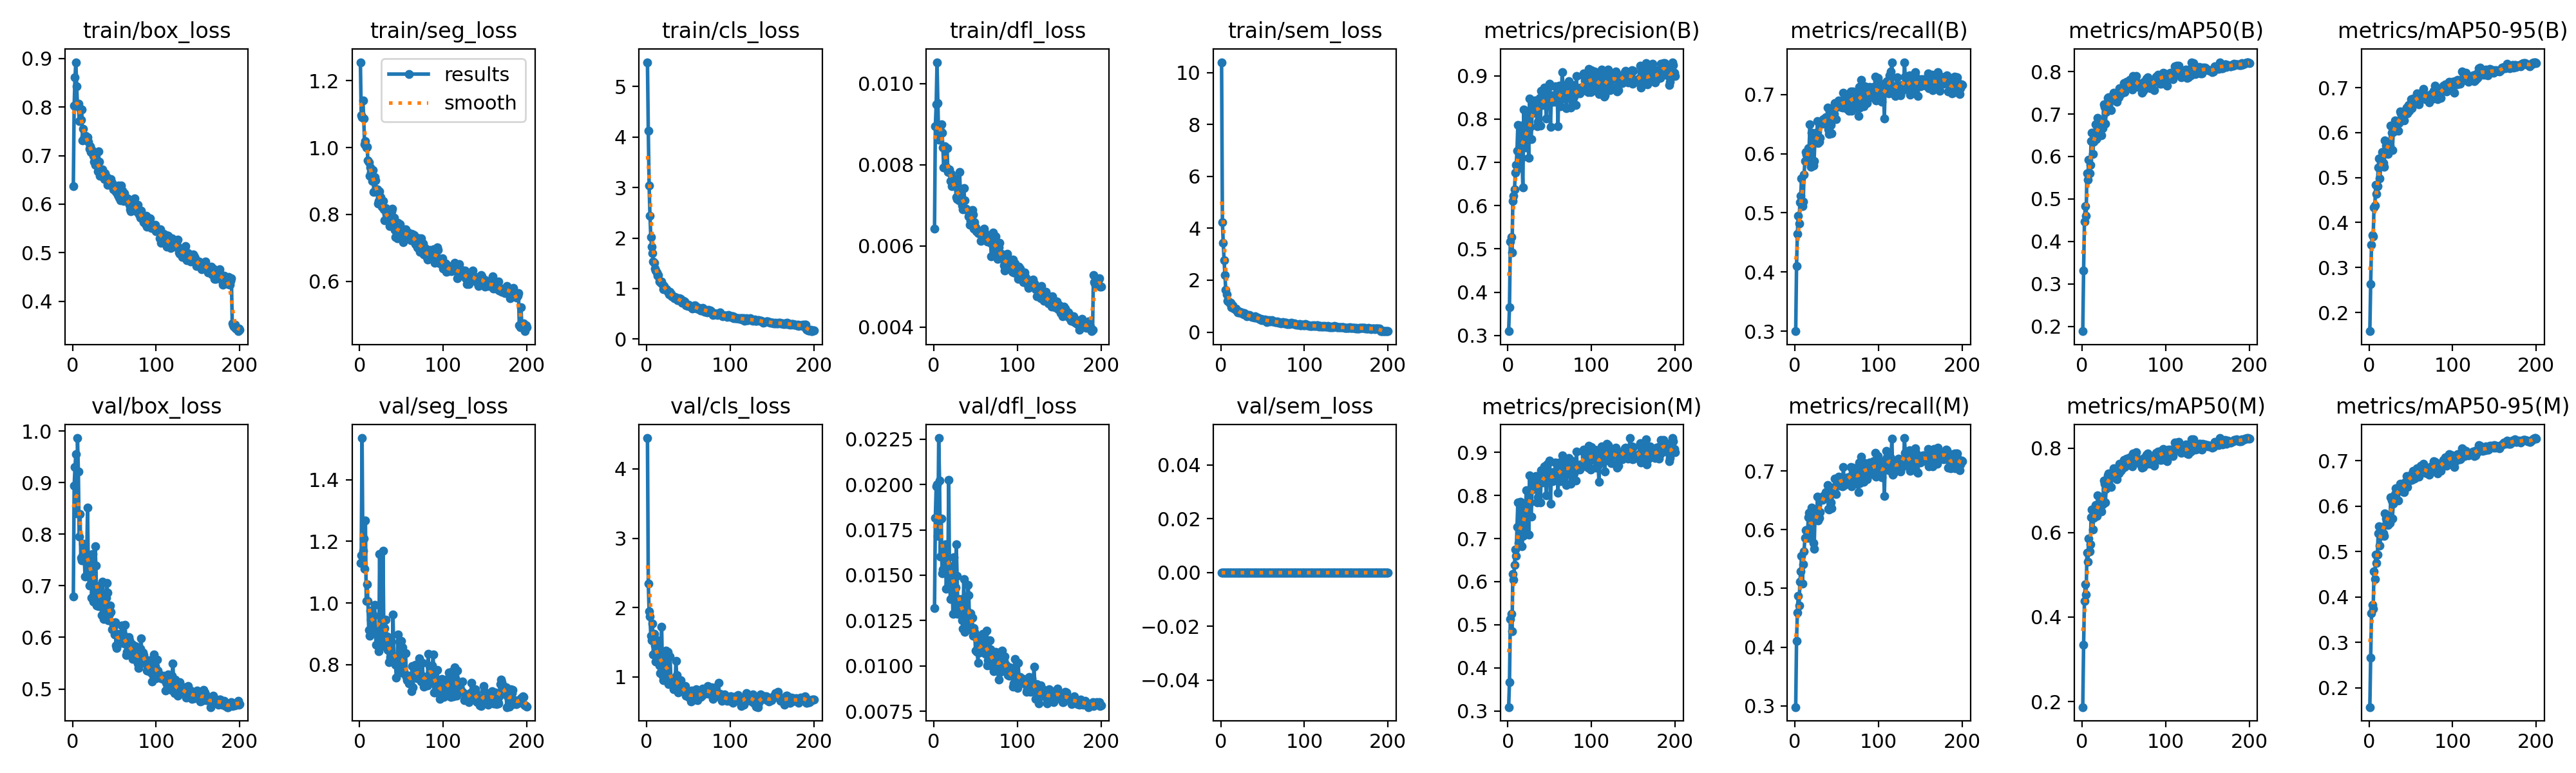

The table this chart was drawn from, first rows:
epoch, time, train/box_loss, train/seg_loss, train/cls_loss, train/dfl_loss, train/sem_loss, metrics/precision(B), metrics/recall(B), metrics/mAP50(B), metrics/mAP50-95(B), metrics/precision(M), metrics/recall(M), metrics/mAP50(M), metrics/mAP50-95(M), val/box_loss, val/seg_loss, val/cls_loss, val/dfl_loss, val/sem_loss, lr/pg0, lr/pg1, lr/pg2
1, 114.9, 0.6372, 1.255, 5.483, 0.00642, 10.4, 0.3098, 0.2999, 0.1885, 0.1583, 0.3087, 0.2978, 0.1868, 0.1574, 0.6798, 1.129, 4.445, 0.01318, 0, 0.0003317, 0.0003317, 0.0003317
2, 185.3, 0.8032, 1.096, 4.124, 0.00895, 4.229, 0.3652, 0.4098, 0.3321, 0.2631, 0.3662, 0.4108, 0.3338, 0.2666, 0.8939, 1.156, 2.35, 0.01817, 0, 0.0006618, 0.0006618, 0.0006618
3, 253, 0.8612, 1.091, 3.04, 0.00949, 3.442, 0.5174, 0.4646, 0.4467, 0.3505, 0.5125, 0.459, 0.4385, 0.3639, 0.9298, 1.536, 1.943, 0.0199, 0, 0.0009885, 0.0009885, 0.0009885
4, 313.9, 0.8926, 1.14, 2.445, 0.01053, 2.765, 0.528, 0.495, 0.4831, 0.3719, 0.5256, 0.4878, 0.4779, 0.3832, 0.9552, 1.171, 1.877, 0.02002, 0, 0.0009851, 0.0009851, 0.0009851
5, 381.9, 0.8429, 1.087, 2.023, 0.00952, 2.188, 0.4916, 0.482, 0.4602, 0.3697, 0.4848, 0.4707, 0.4536, 0.3743, 0.8398, 1.209, 1.598, 0.01716, 0, 0.0009802, 0.0009802, 0.0009802
6, 451, 0.8033, 1.01, 1.83, 0.00861, 1.626, 0.6115, 0.5183, 0.5605, 0.4335, 0.6175, 0.5112, 0.5522, 0.4568, 0.9863, 1.112, 1.524, 0.02256, 0, 0.0009752, 0.0009752, 0.0009752
7, 513.6, 0.8074, 1.019, 1.703, 0.0089, 1.441, 0.6224, 0.5292, 0.5458, 0.4382, 0.6049, 0.5294, 0.5311, 0.4389, 0.922, 1.269, 1.768, 0.02023, 0, 0.0009703, 0.0009703, 0.0009703
8, 572.6, 0.7718, 0.9997, 1.535, 0.00884, 1.214, 0.6374, 0.5583, 0.5916, 0.4834, 0.6381, 0.5556, 0.5867, 0.4934, 0.7951, 1.006, 1.323, 0.01603, 0, 0.0009654, 0.0009654, 0.0009654
9, 641.7, 0.7973, 1.003, 1.516, 0.009, 1.177, 0.6768, 0.5112, 0.5602, 0.4633, 0.6743, 0.5081, 0.5562, 0.4743, 0.839, 1.061, 1.626, 0.01812, 0, 0.0009604, 0.0009604, 0.0009604
10, 714.5, 0.7733, 0.9616, 1.392, 0.0088, 1.154, 0.694, 0.5194, 0.5797, 0.481, 0.6599, 0.5412, 0.5723, 0.4928, 0.7546, 1.006, 1.457, 0.01509, 0, 0.0009555, 0.0009555, 0.0009555
11, 796.7, 0.7957, 0.9552, 1.351, 0.00842, 1.107, 0.7276, 0.5648, 0.6361, 0.523, 0.7275, 0.5631, 0.6359, 0.5406, 0.7495, 0.9134, 1.225, 0.01533, 0, 0.0009505, 0.0009505, 0.0009505
12, 867.4, 0.7317, 0.915, 1.317, 0.00793, 1.119, 0.7872, 0.588, 0.6562, 0.5421, 0.7839, 0.586, 0.654, 0.5555, 0.7577, 0.8926, 1.286, 0.01524, 0, 0.0009455, 0.0009455, 0.0009455
13, 927.1, 0.7552, 0.9407, 1.25, 0.00846, 0.9666, 0.6866, 0.603, 0.6066, 0.4987, 0.6894, 0.5994, 0.607, 0.5137, 0.7812, 0.9741, 1.532, 0.01593, 0, 0.0009406, 0.0009406, 0.0009406
14, 988.7, 0.7388, 0.9273, 1.268, 0.00795, 1.021, 0.6891, 0.5989, 0.6351, 0.5274, 0.6891, 0.5989, 0.6352, 0.5348, 0.7618, 0.9453, 1.253, 0.01671, 0, 0.0009357, 0.0009357, 0.0009357
15, 1057, 0.7386, 0.9003, 1.136, 0.00795, 0.9379, 0.7855, 0.5871, 0.6437, 0.5435, 0.7846, 0.5861, 0.6447, 0.5536, 0.7175, 0.9214, 1.163, 0.01425, 0, 0.0009307, 0.0009307, 0.0009307
16, 1125, 0.7412, 0.932, 1.144, 0.00841, 0.9181, 0.7803, 0.609, 0.6754, 0.5562, 0.7456, 0.6212, 0.6647, 0.5543, 0.7618, 0.9636, 1.053, 0.01536, 0, 0.0009258, 0.0009258, 0.0009258
17, 1195, 0.7339, 0.8679, 1.119, 0.00783, 0.8782, 0.7107, 0.6095, 0.6401, 0.5323, 0.6819, 0.6286, 0.6387, 0.5403, 0.7538, 0.9577, 1.336, 0.01556, 0, 0.0009208, 0.0009208, 0.0009208
18, 1274, 0.7376, 0.9118, 1.138, 0.00788, 0.8939, 0.6421, 0.6492, 0.6437, 0.5235, 0.7066, 0.5861, 0.6397, 0.535, 0.8518, 0.994, 1.72, 0.02026, 0, 0.0009158, 0.0009158, 0.0009158
19, 1341, 0.7293, 0.9018, 1.075, 0.00788, 0.8334, 0.8219, 0.5774, 0.6905, 0.5821, 0.724, 0.6311, 0.6874, 0.5839, 0.7225, 0.9051, 1.022, 0.01461, 0, 0.0009109, 0.0009109, 0.0009109
20, 1406, 0.7141, 0.8736, 0.9925, 0.0076, 0.7657, 0.7753, 0.6359, 0.6714, 0.5717, 0.7768, 0.6379, 0.6705, 0.5727, 0.7006, 0.8639, 0.9509, 0.01368, 0, 0.0009059, 0.0009059, 0.0009059
21, 1475, 0.7193, 0.8745, 1.051, 0.00778, 0.7993, 0.7351, 0.6304, 0.6661, 0.5639, 0.7347, 0.621, 0.6602, 0.5653, 0.7349, 0.9142, 1.04, 0.01496, 0, 0.000901, 0.000901, 0.000901
22, 1550, 0.707, 0.8322, 0.9921, 0.00748, 0.769, 0.8144, 0.5803, 0.681, 0.5673, 0.8117, 0.5776, 0.6803, 0.578, 0.7601, 0.8905, 1.122, 0.01542, 0, 0.0008961, 0.0008961, 0.0008961
23, 1618, 0.7126, 0.8404, 0.9919, 0.00749, 0.7805, 0.7499, 0.5876, 0.6498, 0.5528, 0.782, 0.5673, 0.6499, 0.5579, 0.6771, 0.8439, 1.381, 0.01288, 0, 0.0008911, 0.0008911, 0.0008911
24, 1685, 0.7059, 0.8701, 0.9873, 0.00766, 0.7324, 0.7801, 0.6244, 0.6804, 0.5682, 0.7854, 0.6192, 0.6775, 0.5736, 0.7619, 1.16, 1.08, 0.016, 0, 0.0008862, 0.0008862, 0.0008862
25, 1746, 0.7001, 0.8518, 0.9331, 0.00753, 0.7565, 0.71, 0.6353, 0.666, 0.5713, 0.7088, 0.6344, 0.6663, 0.5635, 0.6695, 0.912, 1.364, 0.01289, 0, 0.0008812, 0.0008812, 0.0008812
26, 1807, 0.6875, 0.8397, 0.9375, 0.00747, 0.7403, 0.8471, 0.62, 0.7224, 0.6156, 0.8471, 0.62, 0.7226, 0.6194, 0.6863, 0.8853, 0.8932, 0.01432, 0, 0.0008762, 0.0008762, 0.0008762
27, 1867, 0.6802, 0.8222, 0.8908, 0.0072, 0.6848, 0.7824, 0.6555, 0.716, 0.6003, 0.7839, 0.6562, 0.7159, 0.6121, 0.7765, 0.8594, 0.9335, 0.01671, 0, 0.0008713, 0.0008713, 0.0008713
28, 1929, 0.6946, 0.8403, 0.9407, 0.00716, 0.7426, 0.7539, 0.6184, 0.6766, 0.561, 0.7509, 0.6163, 0.6721, 0.5724, 0.739, 1.17, 1.301, 0.01495, 0, 0.0008663, 0.0008663, 0.0008663
29, 1987, 0.6856, 0.8161, 0.9011, 0.00721, 0.6806, 0.8129, 0.6204, 0.7041, 0.601, 0.8145, 0.6199, 0.7035, 0.6057, 0.6616, 0.9147, 0.9829, 0.01288, 0, 0.0008614, 0.0008614, 0.0008614
30, 2049, 0.6673, 0.7824, 0.8418, 0.00712, 0.6783, 0.828, 0.6263, 0.7205, 0.6066, 0.8236, 0.6298, 0.7207, 0.6146, 0.6988, 0.919, 0.9018, 0.01369, 0, 0.0008565, 0.0008565, 0.0008565
31, 2110, 0.7086, 0.8199, 0.8611, 0.00782, 0.6039, 0.8386, 0.6527, 0.7381, 0.6268, 0.8391, 0.6515, 0.7349, 0.626, 0.6602, 0.9456, 0.8915, 0.013, 0, 0.0008515, 0.0008515, 0.0008515
32, 2174, 0.6871, 0.8015, 0.8333, 0.00724, 0.6404, 0.843, 0.6519, 0.7399, 0.6254, 0.843, 0.6519, 0.7405, 0.64, 0.6943, 0.8647, 0.8206, 0.0135, 0, 0.0008465, 0.0008465, 0.0008465
33, 2238, 0.6582, 0.7863, 0.8115, 0.00709, 0.6342, 0.8305, 0.6509, 0.7338, 0.6233, 0.8309, 0.6505, 0.7321, 0.6309, 0.684, 0.8908, 0.8717, 0.01369, 0, 0.0008416, 0.0008416, 0.0008416
34, 2300, 0.6577, 0.7902, 0.8286, 0.007, 0.6534, 0.8428, 0.6588, 0.7314, 0.6229, 0.8454, 0.6577, 0.7311, 0.6349, 0.661, 0.8468, 0.8618, 0.01251, 0, 0.0008366, 0.0008366, 0.0008366
35, 2361, 0.6625, 0.7874, 0.8229, 0.0069, 0.6309, 0.7833, 0.6579, 0.7084, 0.6047, 0.7833, 0.6579, 0.7082, 0.6128, 0.6427, 0.8078, 1.231, 0.01205, 0, 0.0008317, 0.0008317, 0.0008317
36, 2431, 0.6714, 0.7649, 0.8109, 0.00743, 0.6126, 0.7947, 0.6591, 0.7351, 0.6215, 0.7956, 0.6601, 0.7357, 0.6358, 0.7079, 0.8114, 1.023, 0.01479, 0, 0.0008268, 0.0008268, 0.0008268
37, 2504, 0.6599, 0.7854, 0.7654, 0.00713, 0.5847, 0.8392, 0.6615, 0.7436, 0.6467, 0.8409, 0.6638, 0.7441, 0.65, 0.6357, 0.8251, 0.8804, 0.01189, 0, 0.0008218, 0.0008218, 0.0008218
38, 2570, 0.6522, 0.8094, 0.7756, 0.00691, 0.5791, 0.8496, 0.6492, 0.7503, 0.6422, 0.8297, 0.6564, 0.7516, 0.6447, 0.6681, 0.8757, 0.7766, 0.0128, 0, 0.0008169, 0.0008169, 0.0008169
39, 2632, 0.6635, 0.8178, 0.8021, 0.00692, 0.5922, 0.7852, 0.6777, 0.7392, 0.6293, 0.7841, 0.6765, 0.7378, 0.6364, 0.6551, 0.8228, 0.7923, 0.01228, 0, 0.0008119, 0.0008119, 0.0008119
40, 2697, 0.6559, 0.7749, 0.7751, 0.00688, 0.5693, 0.8651, 0.641, 0.7424, 0.6377, 0.8582, 0.6352, 0.7321, 0.6328, 0.6763, 0.9626, 0.8349, 0.01301, 0, 0.0008069, 0.0008069, 0.0008069
41, 2763, 0.6553, 0.7904, 0.7961, 0.00687, 0.6004, 0.8429, 0.6336, 0.7403, 0.6345, 0.8444, 0.6347, 0.7423, 0.6449, 0.7058, 0.8079, 0.9522, 0.01447, 0, 0.000802, 0.000802, 0.000802
42, 2828, 0.6399, 0.7536, 0.7209, 0.00673, 0.5499, 0.8321, 0.6753, 0.7284, 0.6266, 0.8297, 0.6721, 0.7268, 0.6307, 0.6864, 0.8131, 0.8861, 0.01388, 0, 0.000797, 0.000797, 0.000797
43, 2891, 0.6412, 0.7334, 0.7201, 0.00652, 0.5496, 0.8392, 0.6482, 0.7425, 0.6484, 0.8369, 0.6466, 0.74, 0.652, 0.6324, 0.7993, 0.8434, 0.01203, 0, 0.0007921, 0.0007921, 0.0007921
44, 2956, 0.6427, 0.7505, 0.762, 0.00662, 0.5477, 0.8733, 0.6349, 0.7398, 0.6428, 0.8671, 0.6368, 0.7402, 0.6495, 0.6449, 0.7572, 0.8054, 0.01292, 0, 0.0007872, 0.0007872, 0.0007872
45, 3021, 0.6438, 0.729, 0.7397, 0.00678, 0.532, 0.8455, 0.6696, 0.7601, 0.6554, 0.8472, 0.6716, 0.7633, 0.6672, 0.6617, 0.8273, 0.7896, 0.0127, 0, 0.0007822, 0.0007822, 0.0007822
46, 3087, 0.6516, 0.7748, 0.7007, 0.00689, 0.5122, 0.8018, 0.6737, 0.7466, 0.6434, 0.8007, 0.6716, 0.7461, 0.6431, 0.6487, 0.898, 0.8729, 0.01267, 0, 0.0007772, 0.0007772, 0.0007772
47, 3156, 0.6439, 0.7586, 0.6711, 0.00677, 0.477, 0.8725, 0.6674, 0.7594, 0.6615, 0.8725, 0.6674, 0.7608, 0.6627, 0.6159, 0.7879, 0.7318, 0.01165, 0, 0.0007723, 0.0007723, 0.0007723
48, 3223, 0.6372, 0.7711, 0.6836, 0.00643, 0.5068, 0.8322, 0.6859, 0.7503, 0.6491, 0.8317, 0.6868, 0.7512, 0.6571, 0.6286, 0.7816, 0.7712, 0.0121, 0, 0.0007673, 0.0007673, 0.0007673
49, 3282, 0.6298, 0.7359, 0.659, 0.00659, 0.4609, 0.875, 0.6583, 0.7556, 0.659, 0.8764, 0.6604, 0.7584, 0.6632, 0.6197, 0.7961, 0.7287, 0.01189, 0, 0.0007624, 0.0007624, 0.0007624
50, 3346, 0.6343, 0.7558, 0.6786, 0.00646, 0.4957, 0.8816, 0.6788, 0.7722, 0.6744, 0.8806, 0.6777, 0.7719, 0.6687, 0.6055, 0.8762, 0.7154, 0.01085, 0, 0.0007575, 0.0007575, 0.0007575
51, 3413, 0.6336, 0.7554, 0.6529, 0.00637, 0.4595, 0.7815, 0.6816, 0.752, 0.6538, 0.7815, 0.6814, 0.7548, 0.6582, 0.6291, 0.8556, 0.7782, 0.01171, 0, 0.0007525, 0.0007525, 0.0007525
52, 3477, 0.625, 0.7167, 0.6371, 0.00638, 0.4485, 0.8455, 0.6895, 0.7704, 0.6716, 0.8465, 0.6905, 0.7696, 0.6715, 0.5837, 0.7729, 0.7113, 0.01078, 0, 0.0007476, 0.0007476, 0.0007476
53, 3541, 0.6276, 0.7289, 0.6557, 0.00632, 0.4863, 0.8549, 0.6844, 0.7763, 0.6751, 0.854, 0.684, 0.7749, 0.6775, 0.5789, 0.7796, 0.6447, 0.01017, 0, 0.0007426, 0.0007426, 0.0007426
54, 3598, 0.6189, 0.7519, 0.6473, 0.00633, 0.4653, 0.8398, 0.6818, 0.7624, 0.6644, 0.8339, 0.6856, 0.7631, 0.6607, 0.6074, 0.8367, 0.8079, 0.01147, 0, 0.0007376, 0.0007376, 0.0007376
55, 3654, 0.6381, 0.7561, 0.6096, 0.00637, 0.3965, 0.8435, 0.6792, 0.7644, 0.6745, 0.8383, 0.6749, 0.7595, 0.6619, 0.5918, 0.8375, 0.7943, 0.01072, 0, 0.0007327, 0.0007327, 0.0007327
56, 3709, 0.6131, 0.7428, 0.6596, 0.00613, 0.4599, 0.8397, 0.6847, 0.7653, 0.6687, 0.8386, 0.6837, 0.7646, 0.6649, 0.5972, 0.7589, 0.7009, 0.01087, 0, 0.0007277, 0.0007277, 0.0007277
57, 3774, 0.6084, 0.7414, 0.6155, 0.00614, 0.4221, 0.8765, 0.6778, 0.7804, 0.6876, 0.8769, 0.6743, 0.7781, 0.6832, 0.6006, 0.7497, 0.6773, 0.01116, 0, 0.0007228, 0.0007228, 0.0007228
58, 3842, 0.6389, 0.7466, 0.6676, 0.00638, 0.4675, 0.8452, 0.7034, 0.7684, 0.6788, 0.8478, 0.7065, 0.7709, 0.6712, 0.5896, 0.7635, 0.7453, 0.01096, 0, 0.0007179, 0.0007179, 0.0007179
59, 3908, 0.6199, 0.7304, 0.6171, 0.00637, 0.4141, 0.8612, 0.6774, 0.7623, 0.6747, 0.8622, 0.6766, 0.7627, 0.6773, 0.6235, 0.7379, 0.8215, 0.01175, 0, 0.0007129, 0.0007129, 0.0007129
60, 3972, 0.6283, 0.7291, 0.6099, 0.00642, 0.4323, 0.7842, 0.6965, 0.7569, 0.6623, 0.806, 0.6836, 0.7573, 0.6653, 0.6036, 0.7425, 0.7932, 0.01171, 0, 0.000708, 0.000708, 0.000708
... 140 more rows
